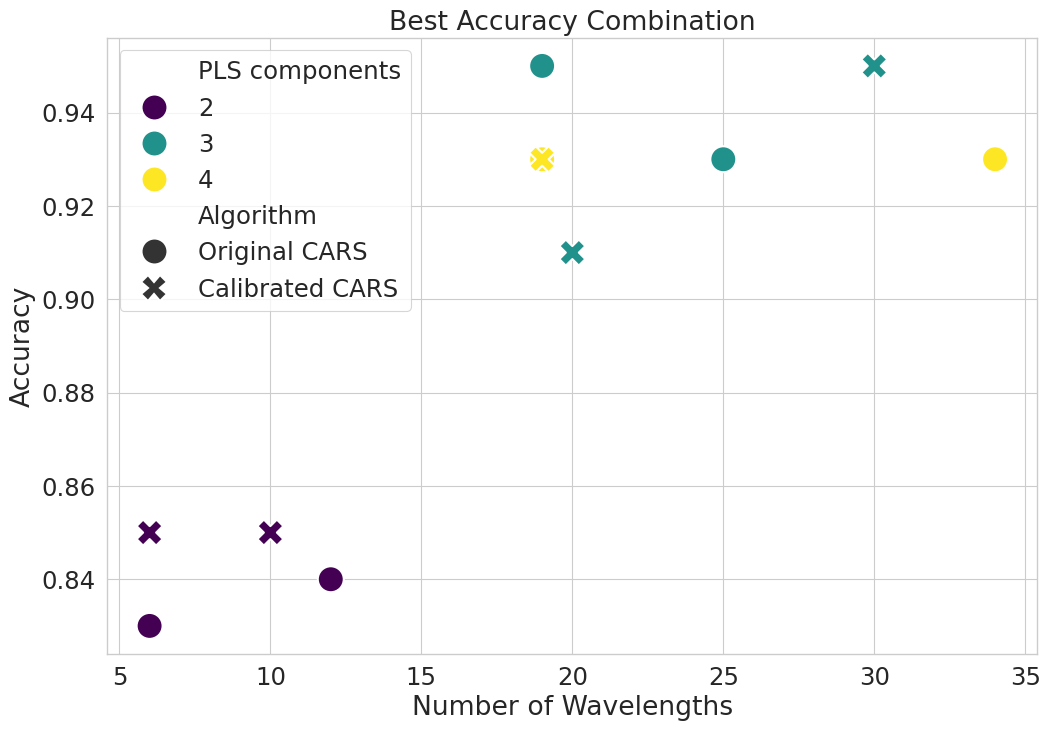

Generate this figure with matplotlib:
#!/usr/bin/env python
# coding: utf-8

# In[1]:


import pandas as pd
import seaborn as sns
import matplotlib.pyplot as plt
import os

# Step 1: Define the dataset
data = {
    "PLS components": [2, 2, 2, 2, 2, 2, 3, 3, 3, 3, 3, 3, 4, 4, 4, 4, 4],
    "Algorithm": ["Original CARS", "Original CARS", "Original CARS", "Calibrated CARS", "Calibrated CARS", "Calibrated CARS",
                    "Original CARS", "Original CARS", "Original CARS", "Calibrated CARS", "Calibrated CARS", "Calibrated CARS",
                    "Original CARS", "Original CARS", "Original CARS", "Calibrated CARS", "Calibrated CARS"],
    "Wavelengths": [1133, 12, 6, 1133, 10, 6, 1133, 25, 19, 1133, 30, 20, 1133, 34, 19, 1133, 19],
    "Accuracy": [0.77, 0.84, 0.83, 0.76, 0.85, 0.85, 0.93, 0.93, 0.95, 0.95, 0.95, 0.91, 0.99, 0.93, 0.93, 0.96, 0.93]
}

# Step 2: Create a DataFrame
df = pd.DataFrame(data)

# Step 3: Filter out rows with Wavelengths = 1133
filtered_df = df[df["Wavelengths"] != 1133]

# Step 4: Ensure the directory for saving plots exists
os.makedirs("plots", exist_ok=True)

# Step 5: Increase font size and figure size for the plot
plt.figure(figsize=(12, 8))
sns.set_style('whitegrid')
sns.set_context("paper", font_scale=2)  # Adjust font scale for better readability

# Step 6: Create scatter plot with seaborn
sns.scatterplot(data=filtered_df, x="Wavelengths", y="Accuracy", hue="PLS components", style="Algorithm", s=350, palette='viridis')

plt.xlabel("Number of Wavelengths")
plt.ylabel("Accuracy")
# plt.legend(title="Legend")
plt.title("Best Accuracy Combination")
plt.grid(True)

plt.show()
# creae folder if it does not exist
import os
if not os.path.exists('plots'):
    os.makedirs('plots')

# Show and save the plot
plt.savefig("plots/best_accuracy_plot.pdf")
plt.close()



# In[ ]:
